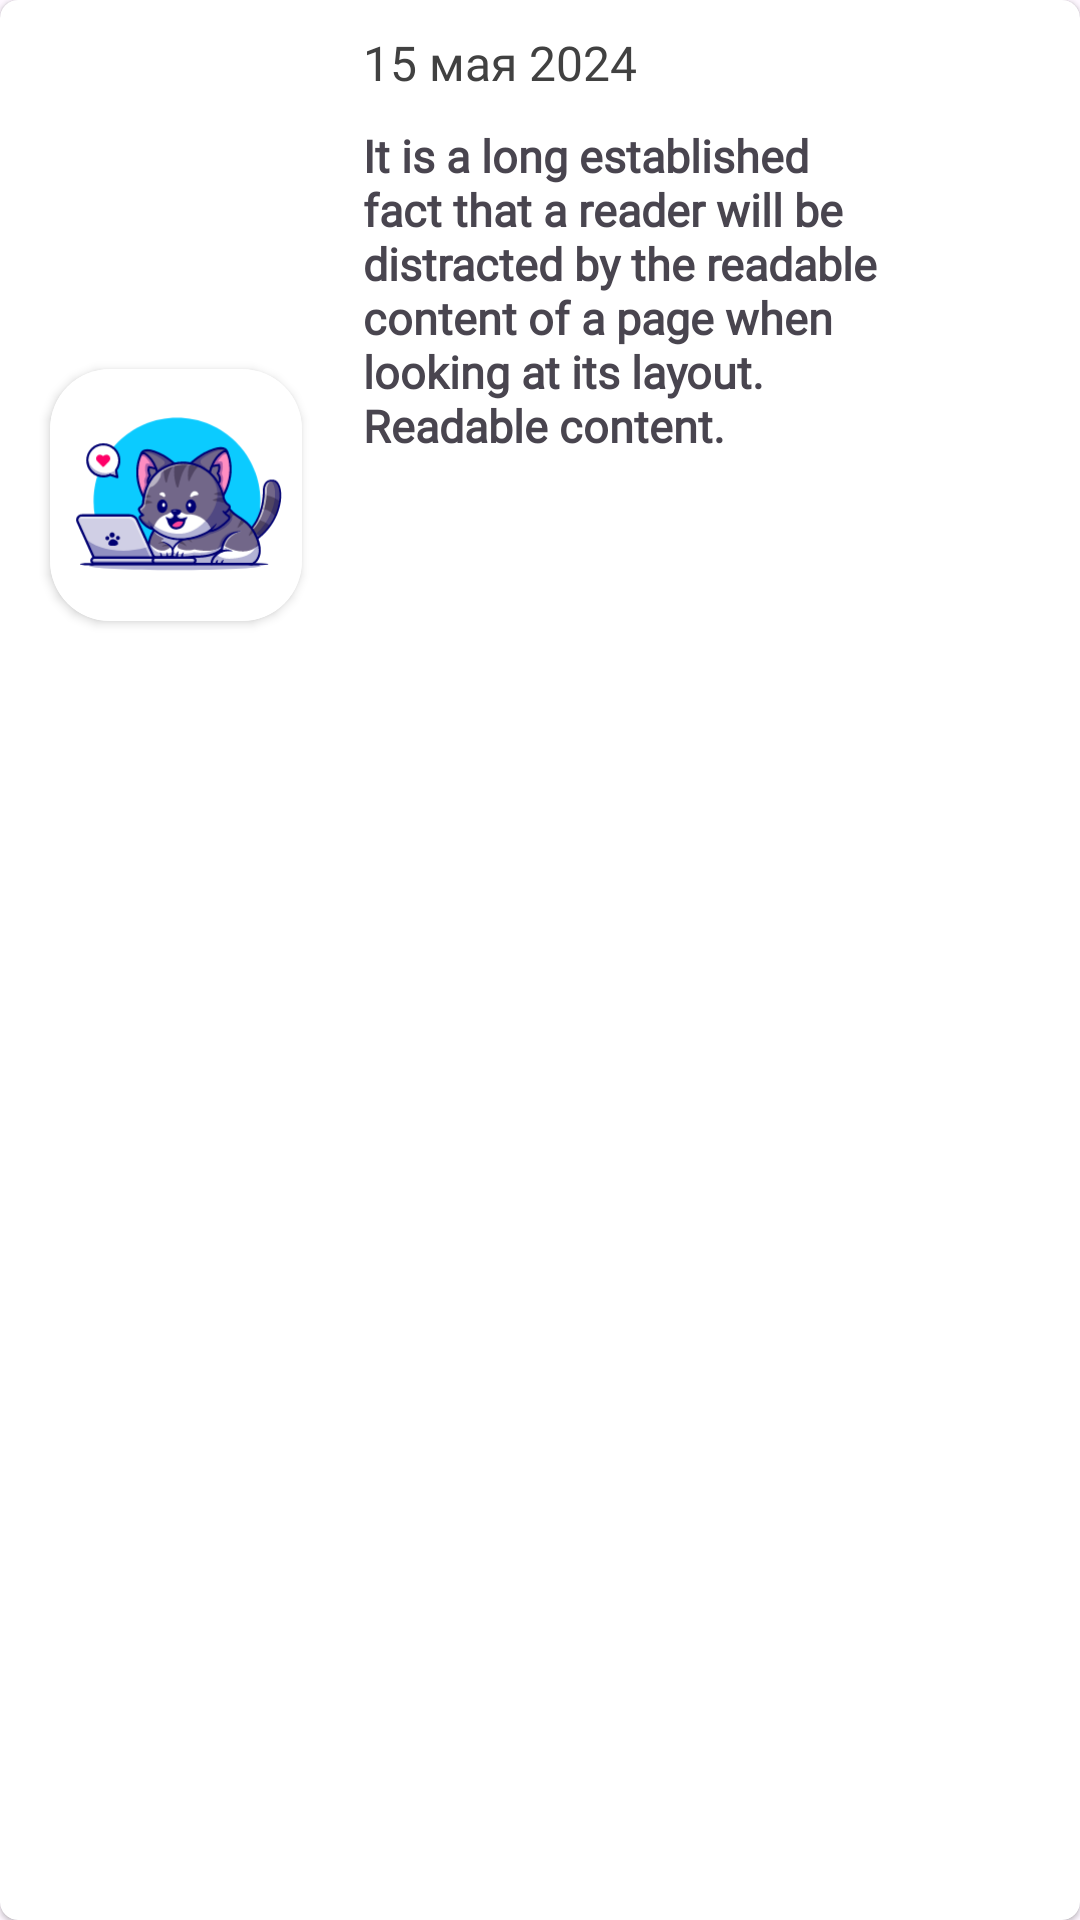

Reconstruct the res/layout file that produces this screen, plus the resources it refers to.
<!-- AndroidManifest.xml: application theme Theme.УспехЛичныйКабинет -->
<!-- res/layout/hybrid_entity_item.xml -->
<?xml version="1.0" encoding="utf-8"?>
<androidx.cardview.widget.CardView xmlns:android="http://schemas.android.com/apk/res/android"
    xmlns:app="http://schemas.android.com/apk/res-auto"
    xmlns:tools="http://schemas.android.com/tools"
    android:layout_width="wrap_content"
    android:layout_height="230dp"
    android:layout_margin="12dp"
    app:cardCornerRadius="6dp"
    app:cardElevation="1dp">

    <androidx.constraintlayout.widget.ConstraintLayout
        android:id="@+id/constraintMain"
        android:layout_width="300dp"
        android:layout_height="match_parent"
        android:layout_margin="10dp">

        <androidx.constraintlayout.widget.Guideline
            android:id="@+id/guideVertical"
            android:layout_width="wrap_content"
            android:layout_height="match_parent"
            android:orientation="vertical"
            app:layout_constraintGuide_percent="0.37" />

        <androidx.constraintlayout.widget.Guideline
            android:id="@+id/guidelineHorizontal"
            android:layout_width="wrap_content"
            android:layout_height="wrap_content"
            android:orientation="horizontal"
            app:layout_constraintGuide_percent="0.5" />

        <androidx.cardview.widget.CardView
            android:id="@+id/cardViewImageWrapper"
            android:layout_width="84dp"
            android:layout_height="84dp"
            android:layout_marginEnd="14dp"
            app:cardCornerRadius="20dp"
            app:layout_constraintBottom_toTopOf="@+id/guidelineHorizontal"
            app:layout_constraintEnd_toStartOf="@id/guideVertical"
            app:layout_constraintStart_toStartOf="parent"
            app:layout_constraintTop_toTopOf="parent">

            <ImageView
                android:id="@+id/imageViewPreview"
                android:layout_width="match_parent"
                android:layout_height="match_parent"
                android:scaleType="centerCrop"
                android:src="@drawable/chat_user" />

        </androidx.cardview.widget.CardView>

        <TextView
            android:id="@+id/textViewKindOfEntity"
            android:layout_width="wrap_content"
            android:layout_height="wrap_content"
            android:layout_marginTop="14dp"
            android:fontFamily="@font/montserratbold"
            android:textSize="18sp"
            app:layout_constraintEnd_toEndOf="@id/cardViewImageWrapper"
            app:layout_constraintStart_toStartOf="@+id/cardViewImageWrapper"
            app:layout_constraintTop_toBottomOf="@+id/cardViewImageWrapper"
            tools:text="Статья" />

        <TextView
            android:id="@+id/textViewDate"
            android:layout_width="wrap_content"
            android:layout_height="wrap_content"
            android:fontFamily="@font/montserratbold"
            android:text="15 мая 2024"
            android:textColor="@color/main_support"
            android:textSize="16sp"
            app:layout_constraintStart_toStartOf="@+id/guideVertical"
            app:layout_constraintTop_toTopOf="parent" />

        <TextView
            android:id="@+id/textViewDescription"
            android:layout_width="0dp"
            android:layout_height="wrap_content"
            android:layout_marginTop="10dp"
            android:fontFamily="@font/montserratregular"
            android:lineHeight="18sp"
            android:text="@string/lorem"
            android:textAlignment="textStart"
            android:textSize="15sp"
            android:textStyle="bold"

            app:layout_constraintEnd_toEndOf="parent"
            app:layout_constraintStart_toStartOf="@+id/guideVertical"
            app:layout_constraintTop_toBottomOf="@+id/textViewDate" />

        <TextView
            android:id="@+id/textViewTitle"
            android:layout_width="0dp"
            android:layout_height="wrap_content"
            android:layout_marginTop="10dp"
            android:fontFamily="@font/montserratregular"
            android:textAlignment="textStart"
            android:textColor="@color/main_red"
            android:textSize="14sp"
            android:textStyle="bold"
            app:layout_constraintEnd_toEndOf="parent"
            app:layout_constraintStart_toEndOf="@id/guideVertical"
            app:layout_constraintTop_toBottomOf="@id/textViewDescription"
            tools:text="Как выбрать жирафа?" />

    </androidx.constraintlayout.widget.ConstraintLayout>
</androidx.cardview.widget.CardView>
<!-- resources referenced by this layout -->
<resources>
  <color name="main_red">#E93C24</color>
  <color name="main_support">#414141</color>
  <!-- drawable chat_user: vector/xml drawable (drawable, 79349 chars, omitted) -->
  <string name="lorem">It is a long established fact that a reader will be distracted by the readable content of a page when looking at its layout. Readable content.</string>
  <style name="Theme.УспехЛичныйКабинет" parent="Base.Theme.УспехЛичныйКабинет" />
  <style name="Base.Theme.УспехЛичныйКабинет" parent="Theme.Material3.DayNight.NoActionBar">
          
           <item name="colorPrimary">@color/main_black</item>
          <item name="actionMenuTextColor">@color/white</item>
          <item name="android:actionMenuTextColor">@color/white</item>
  
  
          <item name="android:navigationBarColor">@color/main_dark</item>
  
      </style>
  <color name="main_black">#000000</color>
  <color name="white">#FFFFFFFF</color>
  <color name="main_dark">#212121</color>
</resources>
